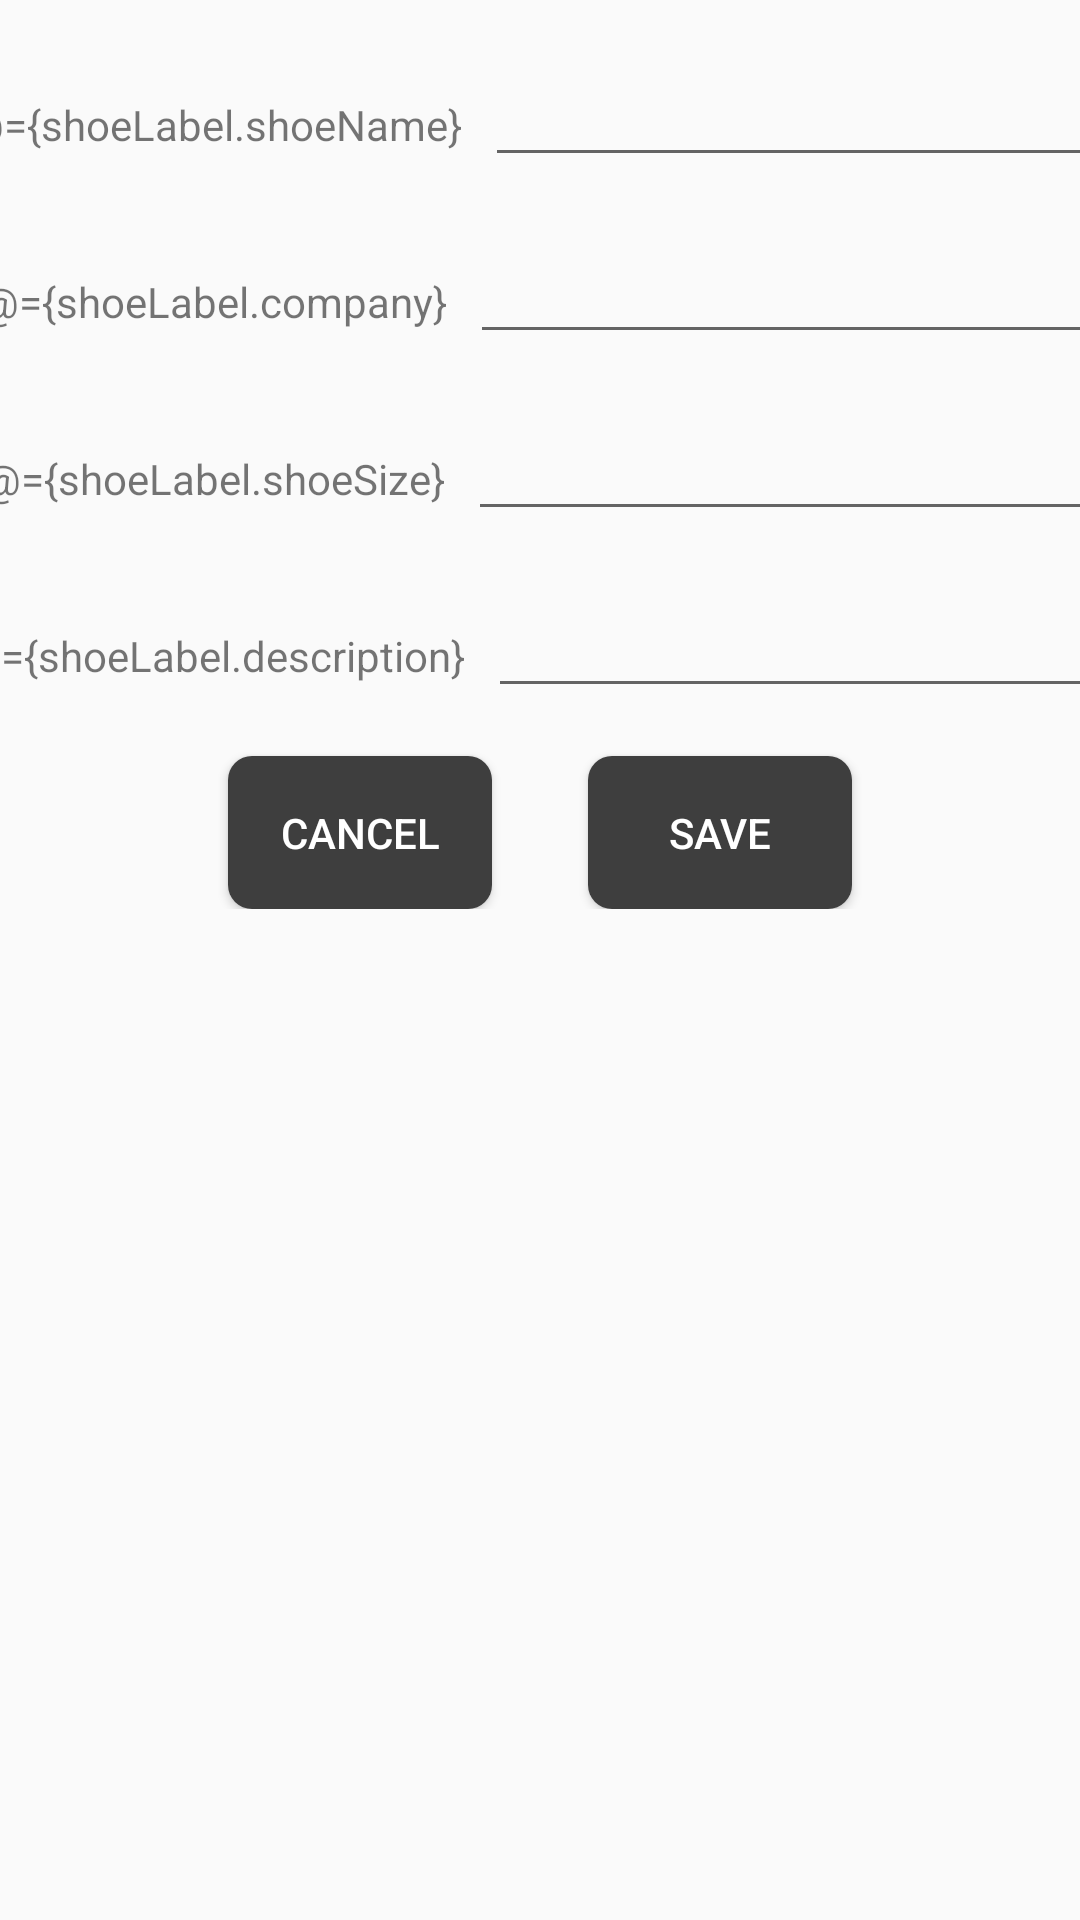

The Android layout XML behind this screen, and the referenced resources:
<!-- AndroidManifest.xml: application theme AppTheme -->
<!-- res/layout/fragment_shoe_detail.xml -->
<?xml version="1.0" encoding="utf-8"?>
<layout xmlns:android="http://schemas.android.com/apk/res/android"
    xmlns:app="http://schemas.android.com/apk/res-auto"
    xmlns:tools="http://schemas.android.com/tools"
    tools:context=".screens.ShoeDetailFragment">

    <data>

        <variable
            name="shoeLabel"
            type="com.udacity.shoestore.models.ShoeLabel" />
    </data>

    <ScrollView
        android:layout_width="match_parent"
        android:layout_height="match_parent">

        <LinearLayout
            android:layout_width="match_parent"
            android:layout_height="wrap_content"
            android:orientation="vertical">

            
            
            

            <androidx.constraintlayout.widget.ConstraintLayout
                android:layout_width="match_parent"
                android:layout_height="wrap_content">

                <TextView
                    android:id="@+id/shoename_label"
                    android:layout_width="wrap_content"
                    android:layout_height="wrap_content"
                    android:layout_marginTop="32dp"
                    android:layout_marginEnd="8dp"
                    android:text="@={shoeLabel.shoeName}"
                    app:layout_constraintEnd_toStartOf="@+id/shoename_edittext"
                    app:layout_constraintHorizontal_bias="0.5"
                    app:layout_constraintHorizontal_chainStyle="packed"
                    app:layout_constraintStart_toStartOf="parent"
                    app:layout_constraintTop_toTopOf="parent" />

                <EditText
                    android:id="@+id/shoename_edittext"
                    android:layout_width="wrap_content"
                    android:layout_height="wrap_content"
                    android:ems="10"
                    android:inputType="textPersonName"
                    android:textColorHint="#E91E63"
                    app:layout_constraintBaseline_toBaselineOf="@+id/shoename_label"
                    app:layout_constraintEnd_toEndOf="parent"
                    app:layout_constraintHorizontal_bias="0.5"
                    app:layout_constraintStart_toEndOf="@+id/shoename_label" />

            </androidx.constraintlayout.widget.ConstraintLayout>

            <androidx.constraintlayout.widget.ConstraintLayout
                android:layout_width="match_parent"
                android:layout_height="wrap_content">

                <TextView
                    android:id="@+id/company_label"
                    android:layout_width="wrap_content"
                    android:layout_height="wrap_content"
                    android:layout_marginTop="32dp"
                    android:layout_marginEnd="8dp"
                    android:text="@={shoeLabel.company}"
                    app:layout_constraintEnd_toStartOf="@+id/company_edittext"
                    app:layout_constraintHorizontal_bias="0.5"
                    app:layout_constraintHorizontal_chainStyle="packed"
                    app:layout_constraintStart_toStartOf="parent"
                    app:layout_constraintTop_toTopOf="parent" />

                <EditText
                    android:id="@+id/company_edittext"
                    android:layout_width="wrap_content"
                    android:layout_height="wrap_content"
                    android:ems="10"
                    android:inputType="textPersonName|textCapCharacters"
                    android:textColorHint="#E91E63"
                    app:layout_constraintBaseline_toBaselineOf="@+id/company_label"
                    app:layout_constraintEnd_toEndOf="parent"
                    app:layout_constraintHorizontal_bias="0.5"
                    app:layout_constraintStart_toEndOf="@+id/company_label" />

            </androidx.constraintlayout.widget.ConstraintLayout>

            <androidx.constraintlayout.widget.ConstraintLayout
                android:layout_width="match_parent"
                android:layout_height="wrap_content">

                <TextView
                    android:id="@+id/shoesize_label"
                    android:layout_width="wrap_content"
                    android:layout_height="wrap_content"
                    android:layout_marginTop="32dp"
                    android:layout_marginEnd="8dp"
                    android:text="@={shoeLabel.shoeSize}"
                    app:layout_constraintEnd_toStartOf="@+id/shoesize_edittext"
                    app:layout_constraintHorizontal_bias="0.5"
                    app:layout_constraintHorizontal_chainStyle="packed"
                    app:layout_constraintStart_toStartOf="parent"
                    app:layout_constraintTop_toTopOf="parent" />

                <EditText
                    android:id="@+id/shoesize_edittext"
                    android:layout_width="wrap_content"
                    android:layout_height="wrap_content"
                    android:ems="10"
                    android:inputType="numberDecimal"
                    android:textColorHint="#E91E63"
                    app:layout_constraintBaseline_toBaselineOf="@+id/shoesize_label"
                    app:layout_constraintEnd_toEndOf="parent"
                    app:layout_constraintHorizontal_bias="0.5"
                    app:layout_constraintStart_toEndOf="@+id/shoesize_label" />

            </androidx.constraintlayout.widget.ConstraintLayout>

            <androidx.constraintlayout.widget.ConstraintLayout
                android:layout_width="match_parent"
                android:layout_height="wrap_content">

                <TextView
                    android:id="@+id/description_label"
                    android:layout_width="wrap_content"
                    android:layout_height="wrap_content"
                    android:layout_marginTop="32dp"
                    android:layout_marginEnd="8dp"
                    android:text="@={shoeLabel.description}"
                    app:layout_constraintEnd_toStartOf="@+id/description_edittext"
                    app:layout_constraintHorizontal_bias="0.5"
                    app:layout_constraintHorizontal_chainStyle="packed"
                    app:layout_constraintStart_toStartOf="parent"
                    app:layout_constraintTop_toTopOf="parent" />

                <EditText
                    android:id="@+id/description_edittext"
                    android:layout_width="wrap_content"
                    android:layout_height="wrap_content"
                    android:ems="10"
                    android:inputType="textPersonName|textCapWords"
                    android:textColorHint="#E91E63"
                    app:layout_constraintBaseline_toBaselineOf="@+id/description_label"
                    app:layout_constraintEnd_toEndOf="parent"
                    app:layout_constraintHorizontal_bias="0.5"
                    app:layout_constraintStart_toEndOf="@+id/description_label" />

            </androidx.constraintlayout.widget.ConstraintLayout>

            <androidx.constraintlayout.widget.ConstraintLayout
                android:layout_width="match_parent"
                android:layout_height="wrap_content">

                <Button
                    android:id="@+id/cancel_button"
                    style="@style/buttonTheme"
                    android:layout_width="wrap_content"
                    android:layout_height="wrap_content"
                    android:text="@string/cancel_button_text"
                    app:layout_constraintEnd_toStartOf="@+id/save_button"
                    app:layout_constraintHorizontal_bias="0.5"
                    app:layout_constraintHorizontal_chainStyle="packed"
                    app:layout_constraintStart_toStartOf="parent"
                    app:layout_constraintTop_toTopOf="parent" />

                <Button
                    android:id="@+id/save_button"
                    style="@style/buttonTheme"
                    android:layout_width="wrap_content"
                    android:layout_height="wrap_content"
                    android:text="@string/save_button_text"
                    app:layout_constraintBaseline_toBaselineOf="@+id/cancel_button"
                    app:layout_constraintEnd_toEndOf="parent"
                    app:layout_constraintHorizontal_bias="0.5"
                    app:layout_constraintStart_toEndOf="@+id/cancel_button" />

            </androidx.constraintlayout.widget.ConstraintLayout>

        </LinearLayout>
    </ScrollView>
</layout>
<!-- resources referenced by this layout -->
<resources>
  <string name="cancel_button_text">Cancel</string>
  <string name="save_button_text">Save</string>
  <style name="buttonTheme">
          <item name="android:background">@drawable/rounded_corner</item>
          <item name="android:textColor">@android:color/white</item>
          <item name="android:padding">16dp</item>
          <item name="android:layout_margin">16dp</item>
  
      </style>
  <style name="AppTheme" parent="Theme.AppCompat.Light.DarkActionBar">
          
          <item name="colorPrimary">@color/colorPrimary</item>
          <item name="colorPrimaryDark">@color/colorPrimaryDark</item>
          <item name="colorAccent">@color/colorAccent</item>
      </style>
  <!-- drawable rounded_corner (drawable) -->
  <?xml version="1.0" encoding="utf-8"?>
  <shape xmlns:android="http://schemas.android.com/apk/res/android">
      <corners  android:radius="8dp"/>
      <solid android:color="#3E3E3E"></solid>
  </shape>
  <color name="colorPrimary">#2E2D2D</color>
  <color name="colorPrimaryDark">#191919</color>
  <color name="colorAccent">#302F2F</color>
</resources>
